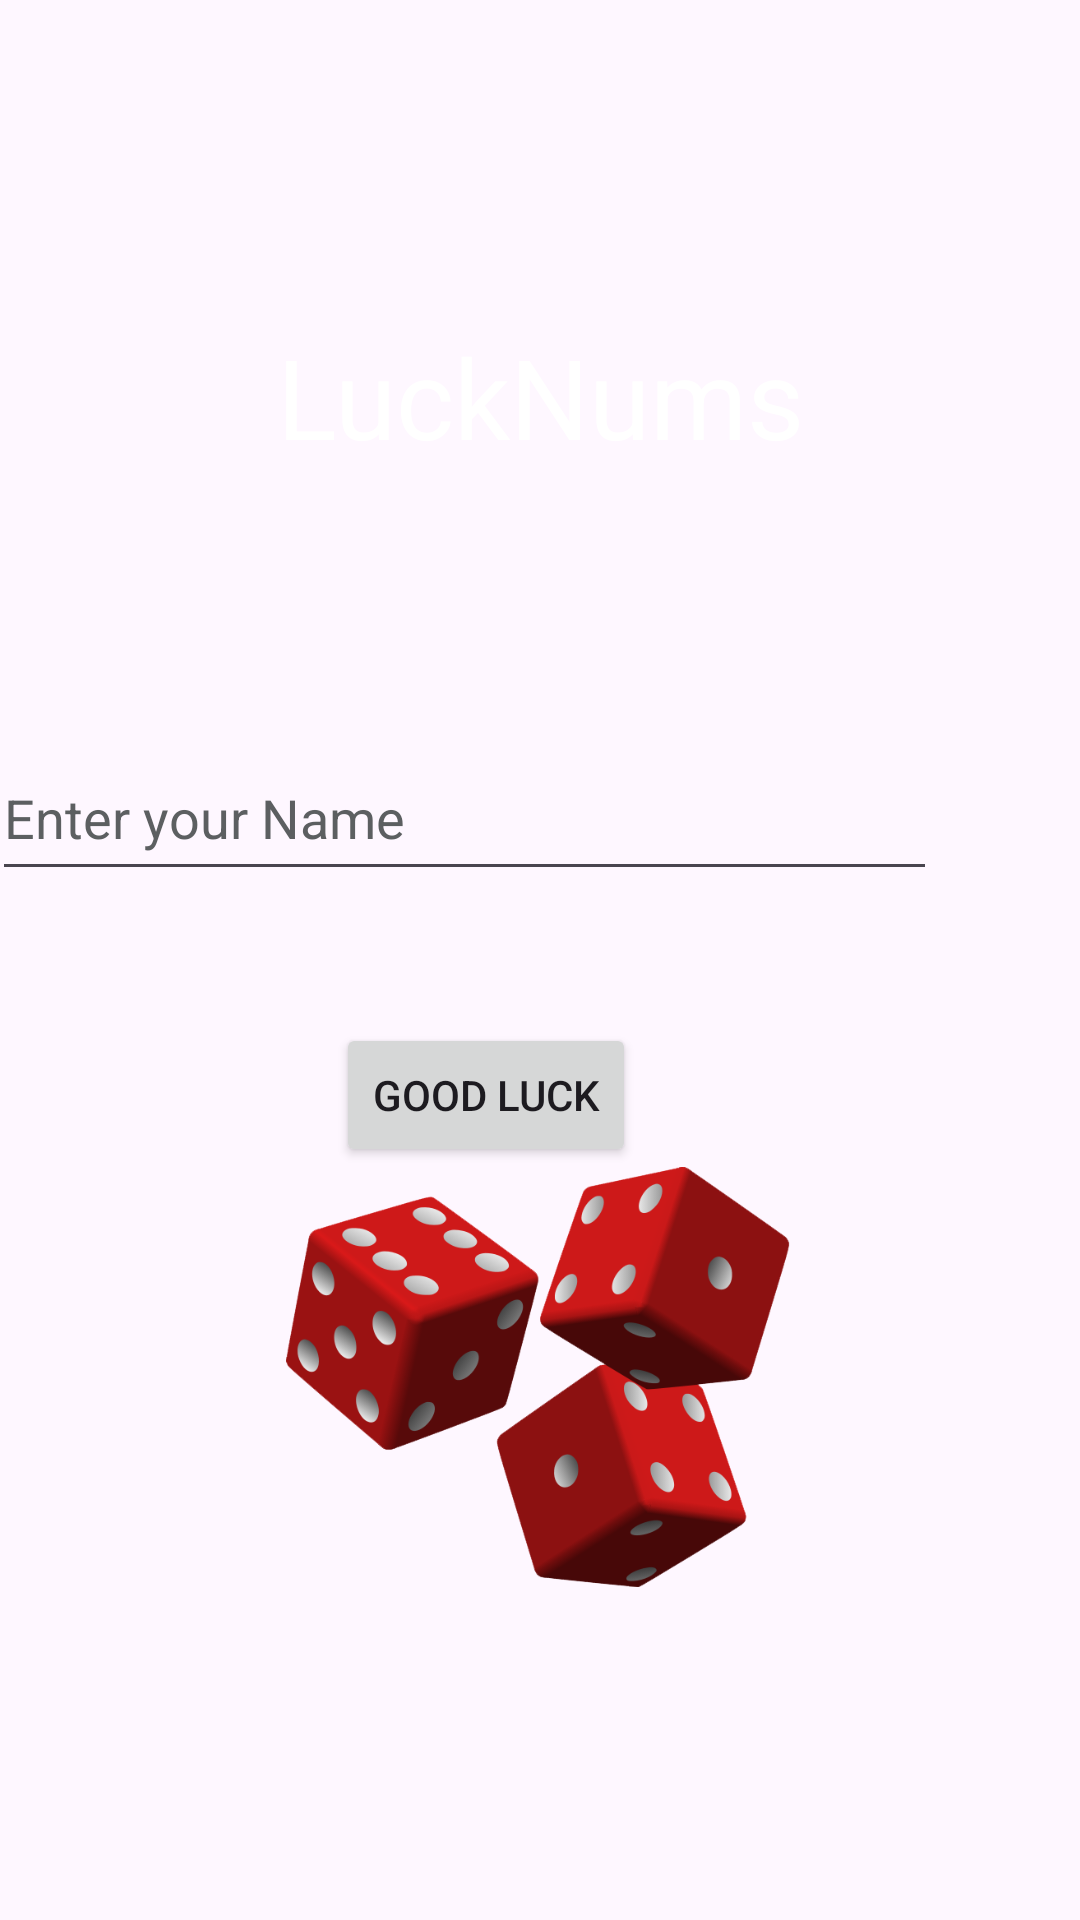

Layout XML and referenced resources for this Android screen:
<!-- AndroidManifest.xml: application theme Theme.LuckNums -->
<!-- res/layout/activity_main.xml -->
<?xml version="1.0" encoding="utf-8"?>
<androidx.constraintlayout.widget.ConstraintLayout xmlns:android="http://schemas.android.com/apk/res/android"
    xmlns:app="http://schemas.android.com/apk/res-auto"
    xmlns:tools="http://schemas.android.com/tools"
    android:layout_width="match_parent"
    android:layout_height="match_parent"
    android:background="@drawable/demo"
    tools:context=".MainActivity">

    <TextView
        android:id="@+id/textView"
        android:layout_width="wrap_content"
        android:layout_height="wrap_content"
        android:text="LuckNums"
        android:textColor="@color/white"
        android:textSize="37dp"
        app:layout_constraintBottom_toBottomOf="parent"
        app:layout_constraintEnd_toEndOf="parent"
        app:layout_constraintStart_toStartOf="parent"
        app:layout_constraintTop_toTopOf="parent"
        app:layout_constraintVertical_bias="0.182" />

    <EditText
        android:id="@+id/edt"
        android:layout_width="315dp"
        android:layout_height="52dp"
        android:layout_marginTop="88dp"
        android:layout_marginEnd="48dp"
        android:hint="Enter your Name"
        android:textColorHint="@color/material_dynamic_neutral40"
        app:layout_constraintEnd_toEndOf="parent"
        app:layout_constraintTop_toBottomOf="@+id/textView" />

    <ImageView
        android:id="@+id/img"
        android:layout_width="168dp"
        android:layout_height="234dp"
        android:layout_marginBottom="64dp"
        android:src="@drawable/clipart1003557"
        app:layout_constraintBottom_toBottomOf="parent"
        app:layout_constraintEnd_toEndOf="parent"
        app:layout_constraintHorizontal_bias="0.497"
        app:layout_constraintStart_toStartOf="parent" />

    <Button
        android:id="@+id/btn"
        android:layout_width="wrap_content"
        android:layout_height="wrap_content"
        android:layout_marginTop="44dp"
        android:layout_marginEnd="148dp"
        android:text="Good Luck"
        app:layout_constraintEnd_toEndOf="parent"
        app:layout_constraintTop_toBottomOf="@+id/edt" />


</androidx.constraintlayout.widget.ConstraintLayout>
<!-- resources referenced by this layout -->
<resources>
  <!-- drawable clipart1003557: png bitmap (drawable, 57466 bytes) -->
  <style name="Theme.LuckNums" parent="Base.Theme.LuckNums" />
  <style name="Base.Theme.LuckNums" parent="Theme.Material3.DayNight.NoActionBar">
          
          
      </style>
  <!-- not gathered from this repository: default colours our renderer supplied (Android Studio template values) -->
  <color name="white">#FFFFFFFF</color>
</resources>
